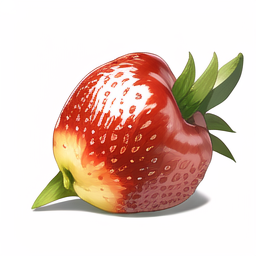
Generation parameters embedded in this image by AUTOMATIC1111 Stable Diffusion web UI or a fork of it (Forge, ...) (PNG 'parameters' text chunk):
fruit,avator,simple background
Negative prompt: lowres, bad anatomy, bad hands, text, error, missing fingers, extra digit, fewerdigits, cropped, worst quality, low quality, normal quality, ipeg artifacts, signature, watermark,username, blurry
Steps: 30, Sampler: Euler a, CFG scale: 12, Seed: 803961934, Size: 256x256, Model hash: 4e7fc52f, Clip skip: 2, ENSD: 31337